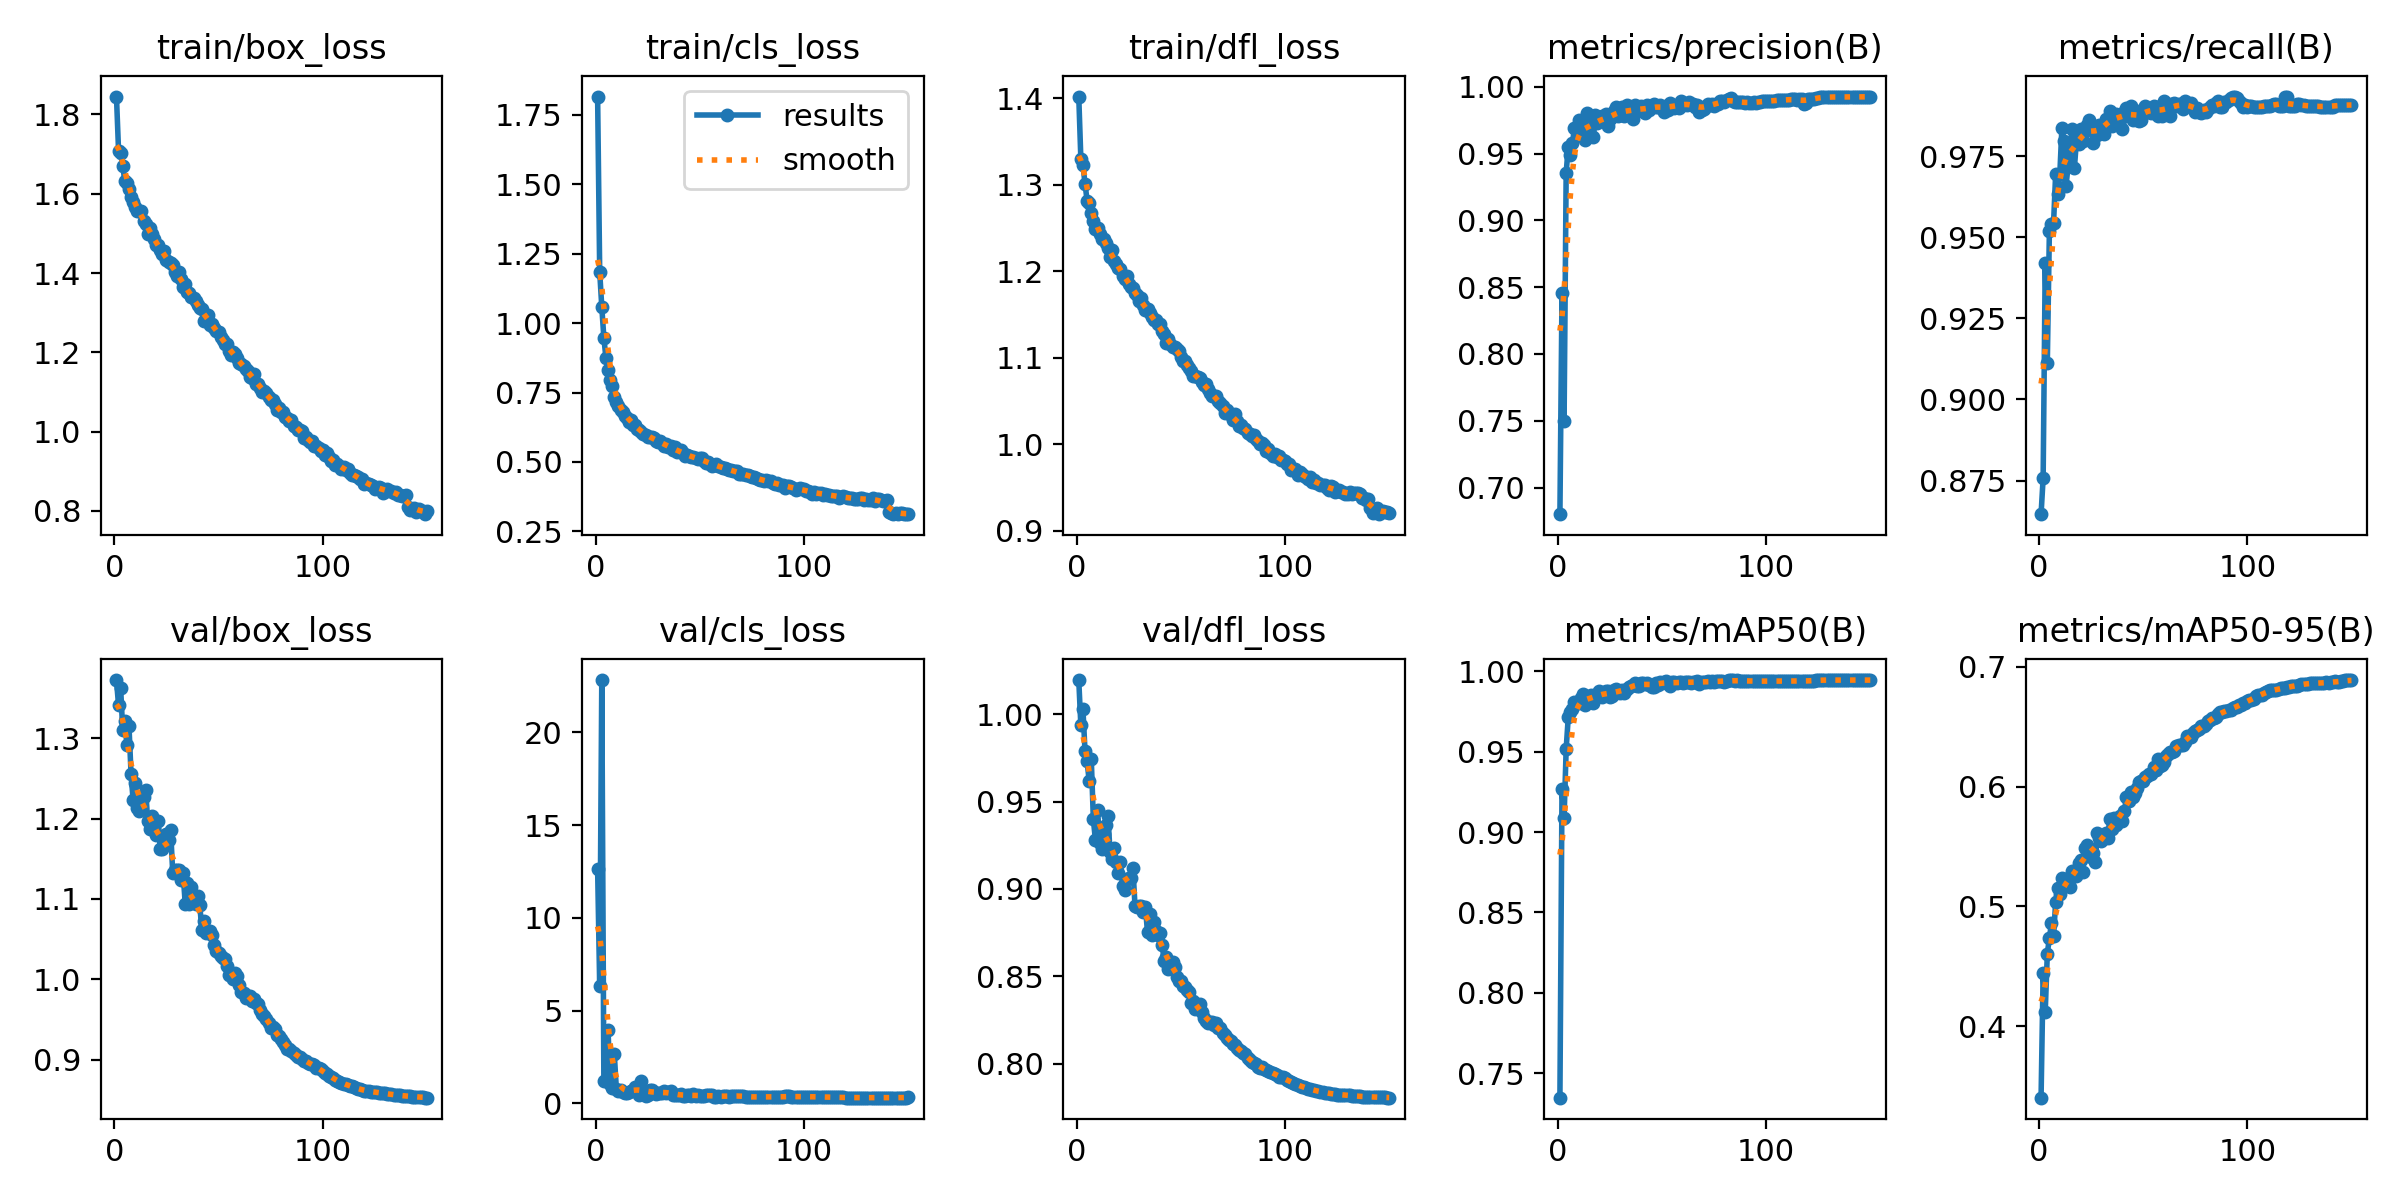

The data file committed next to this chart (first rows):
epoch, time, train/box_loss, train/cls_loss, train/dfl_loss, metrics/precision(B), metrics/recall(B), metrics/mAP50(B), metrics/mAP50-95(B), val/box_loss, val/cls_loss, val/dfl_loss, lr/pg0, lr/pg1, lr/pg2
1, 339.4, 1.845, 1.816, 1.402, 0.6801, 0.8646, 0.7347, 0.3406, 1.373, 12.64, 1.02, 0.0002664, 0.0002664, 0.06696
2, 668.8, 1.708, 1.185, 1.33, 0.8455, 0.8758, 0.9266, 0.4445, 1.341, 6.339, 0.9936, 0.000533, 0.000533, 0.0339
3, 995.3, 1.702, 1.059, 1.323, 0.7495, 0.9422, 0.9089, 0.4121, 1.363, 22.82, 1.003, 0.0007994, 0.0007994, 0.0008306
4, 1320, 1.671, 0.9471, 1.301, 0.9355, 0.9113, 0.9517, 0.4607, 1.31, 1.182, 0.9789, 0.0007992, 0.0007992, 0.0007992
5, 1646, 1.631, 0.8741, 1.282, 0.9552, 0.9521, 0.9715, 0.4739, 1.322, 1.189, 0.973, 0.0007986, 0.0007986, 0.0007986
6, 1971, 1.627, 0.8315, 1.279, 0.9487, 0.9541, 0.975, 0.4859, 1.292, 3.952, 0.9616, 0.0007978, 0.0007978, 0.0007978
7, 2296, 1.613, 0.797, 1.267, 0.9577, 0.9544, 0.9768, 0.4753, 1.315, 1.014, 0.9745, 0.0007969, 0.0007969, 0.0007969
8, 2621, 1.591, 0.7732, 1.259, 0.9694, 0.9695, 0.9808, 0.5035, 1.256, 0.8356, 0.9399, 0.0007958, 0.0007958, 0.0007958
9, 2946, 1.58, 0.7328, 1.249, 0.967, 0.9633, 0.9804, 0.5153, 1.223, 2.666, 0.9279, 0.0007945, 0.0007945, 0.0007945
10, 3271, 1.566, 0.7176, 1.251, 0.9748, 0.9695, 0.9802, 0.5106, 1.245, 0.763, 0.9454, 0.000793, 0.000793, 0.000793
11, 3596, 1.558, 0.7014, 1.243, 0.9662, 0.9838, 0.9832, 0.5239, 1.213, 0.6373, 0.9265, 0.0007913, 0.0007913, 0.0007913
12, 3921, 1.556, 0.688, 1.238, 0.9672, 0.9798, 0.9862, 0.523, 1.21, 0.7083, 0.9231, 0.0007895, 0.0007895, 0.0007895
13, 4246, 1.557, 0.681, 1.237, 0.9602, 0.9659, 0.9794, 0.5203, 1.22, 0.5813, 0.9313, 0.0007876, 0.0007876, 0.0007876
14, 4570, 1.532, 0.6647, 1.233, 0.9801, 0.9722, 0.9832, 0.518, 1.227, 0.5633, 0.9364, 0.0007854, 0.0007854, 0.0007854
15, 4895, 1.523, 0.6578, 1.227, 0.9677, 0.9787, 0.9815, 0.5167, 1.236, 0.5658, 0.9418, 0.0007831, 0.0007831, 0.0007831
16, 5220, 1.499, 0.6441, 1.217, 0.9724, 0.9835, 0.9855, 0.53, 1.197, 0.6278, 0.9213, 0.0007806, 0.0007806, 0.0007806
17, 5546, 1.514, 0.652, 1.225, 0.9623, 0.9715, 0.9807, 0.5283, 1.188, 0.6643, 0.9169, 0.000778, 0.000778, 0.000778
18, 5871, 1.498, 0.6348, 1.212, 0.9785, 0.9799, 0.9851, 0.5257, 1.203, 0.7171, 0.9235, 0.0007752, 0.0007752, 0.0007752
19, 6196, 1.486, 0.634, 1.209, 0.9731, 0.9787, 0.9858, 0.5361, 1.187, 0.8557, 0.9156, 0.0007722, 0.0007722, 0.0007722
20, 6521, 1.472, 0.62, 1.204, 0.9768, 0.9835, 0.9881, 0.5387, 1.179, 0.7332, 0.909, 0.0007691, 0.0007691, 0.0007691
21, 6845, 1.47, 0.6168, 1.203, 0.9781, 0.9796, 0.9843, 0.529, 1.197, 0.4668, 0.9153, 0.0007658, 0.0007658, 0.0007658
22, 7170, 1.458, 0.6091, 1.195, 0.9749, 0.9827, 0.9852, 0.5487, 1.163, 1.214, 0.9019, 0.0007623, 0.0007623, 0.0007623
23, 7495, 1.447, 0.5996, 1.191, 0.9798, 0.9846, 0.9875, 0.5511, 1.162, 0.6865, 0.8997, 0.0007587, 0.0007587, 0.0007587
24, 7820, 1.457, 0.5963, 1.195, 0.9703, 0.9863, 0.9877, 0.5472, 1.168, 0.4144, 0.9054, 0.0007549, 0.0007549, 0.0007549
25, 8145, 1.434, 0.5907, 1.185, 0.9761, 0.9837, 0.9839, 0.5411, 1.181, 0.4516, 0.9065, 0.000751, 0.000751, 0.000751
26, 8469, 1.428, 0.5882, 1.181, 0.9779, 0.979, 0.9849, 0.5447, 1.174, 0.7243, 0.9065, 0.0007469, 0.0007469, 0.0007469
27, 8794, 1.425, 0.5889, 1.18, 0.9815, 0.9824, 0.9885, 0.5371, 1.186, 0.7201, 0.912, 0.0007427, 0.0007427, 0.0007427
28, 9118, 1.419, 0.5869, 1.175, 0.985, 0.9815, 0.9889, 0.5615, 1.133, 0.6029, 0.8901, 0.0007384, 0.0007384, 0.0007384
29, 9444, 1.402, 0.5768, 1.172, 0.9784, 0.9845, 0.9875, 0.5572, 1.136, 0.5092, 0.8895, 0.0007338, 0.0007338, 0.0007338
30, 9768, 1.393, 0.5719, 1.166, 0.9789, 0.9826, 0.9869, 0.5547, 1.136, 0.5657, 0.8902, 0.0007292, 0.0007292, 0.0007292
31, 10093, 1.403, 0.5745, 1.17, 0.9846, 0.9818, 0.9882, 0.5574, 1.137, 0.5778, 0.8905, 0.0007244, 0.0007244, 0.0007244
32, 10418, 1.386, 0.5699, 1.161, 0.9777, 0.9864, 0.9864, 0.5612, 1.123, 0.5659, 0.8866, 0.0007194, 0.0007194, 0.0007194
33, 10743, 1.365, 0.5566, 1.155, 0.986, 0.985, 0.9888, 0.5567, 1.132, 0.6674, 0.8894, 0.0007143, 0.0007143, 0.0007143
34, 11067, 1.372, 0.5645, 1.156, 0.982, 0.989, 0.9903, 0.5727, 1.094, 0.5617, 0.8752, 0.0007091, 0.0007091, 0.0007091
35, 11392, 1.353, 0.5536, 1.152, 0.9827, 0.9844, 0.991, 0.5646, 1.12, 0.6175, 0.8856, 0.0007038, 0.0007038, 0.0007038
36, 11716, 1.35, 0.5564, 1.147, 0.9761, 0.9872, 0.9914, 0.5742, 1.094, 0.651, 0.8738, 0.0006983, 0.0006983, 0.0006983
37, 12041, 1.341, 0.5429, 1.143, 0.9866, 0.9881, 0.9927, 0.5682, 1.115, 0.4281, 0.8814, 0.0006927, 0.0006927, 0.0006927
38, 12366, 1.336, 0.5528, 1.144, 0.9849, 0.9875, 0.9912, 0.5702, 1.099, 0.4555, 0.8758, 0.0006869, 0.0006869, 0.0006869
39, 12690, 1.329, 0.5346, 1.139, 0.983, 0.9862, 0.9909, 0.5759, 1.094, 0.4425, 0.8737, 0.0006811, 0.0006811, 0.0006811
40, 13015, 1.319, 0.5411, 1.139, 0.9852, 0.9835, 0.9928, 0.5717, 1.103, 0.4305, 0.8751, 0.0006751, 0.0006751, 0.0006751
41, 13340, 1.312, 0.5413, 1.131, 0.9816, 0.9887, 0.9926, 0.5798, 1.092, 0.5209, 0.8682, 0.000669, 0.000669, 0.000669
42, 13664, 1.31, 0.5337, 1.127, 0.9801, 0.9898, 0.9923, 0.5909, 1.061, 0.3955, 0.859, 0.0006628, 0.0006628, 0.0006628
43, 13990, 1.278, 0.5226, 1.117, 0.986, 0.9888, 0.9929, 0.5882, 1.072, 0.3945, 0.8611, 0.0006564, 0.0006564, 0.0006564
44, 14315, 1.288, 0.5247, 1.122, 0.9825, 0.9905, 0.9913, 0.5952, 1.058, 0.4374, 0.8545, 0.00065, 0.00065, 0.00065
45, 14640, 1.294, 0.5232, 1.116, 0.9853, 0.9861, 0.99, 0.5912, 1.059, 0.4234, 0.8574, 0.0006434, 0.0006434, 0.0006434
46, 14965, 1.27, 0.5171, 1.113, 0.9867, 0.9882, 0.9906, 0.5948, 1.06, 0.3862, 0.8582, 0.0006368, 0.0006368, 0.0006368
47, 15290, 1.272, 0.5162, 1.112, 0.9849, 0.9862, 0.9931, 0.599, 1.055, 0.5063, 0.8555, 0.00063, 0.00063, 0.00063
48, 15615, 1.261, 0.5125, 1.111, 0.9849, 0.9859, 0.9916, 0.6037, 1.043, 0.403, 0.8499, 0.0006231, 0.0006231, 0.0006231
49, 15940, 1.255, 0.5111, 1.108, 0.9862, 0.9861, 0.9934, 0.6051, 1.035, 0.4674, 0.8473, 0.0006162, 0.0006162, 0.0006162
50, 16265, 1.25, 0.5132, 1.101, 0.9843, 0.9895, 0.9929, 0.6048, 1.033, 0.3728, 0.8472, 0.0006091, 0.0006091, 0.0006091
51, 16590, 1.239, 0.5153, 1.097, 0.9813, 0.9904, 0.9936, 0.6082, 1.028, 0.4106, 0.8444, 0.000602, 0.000602, 0.000602
52, 16913, 1.231, 0.505, 1.096, 0.9858, 0.9894, 0.9938, 0.609, 1.027, 0.381, 0.8437, 0.0005948, 0.0005948, 0.0005948
53, 17234, 1.222, 0.4967, 1.092, 0.9829, 0.9886, 0.993, 0.6101, 1.025, 0.4582, 0.842, 0.0005875, 0.0005875, 0.0005875
54, 17558, 1.221, 0.5014, 1.089, 0.9878, 0.9884, 0.9911, 0.6103, 1.017, 0.4197, 0.841, 0.0005801, 0.0005801, 0.0005801
55, 17883, 1.204, 0.4934, 1.085, 0.9848, 0.9906, 0.9931, 0.6165, 1.005, 0.4191, 0.8347, 0.0005726, 0.0005726, 0.0005726
56, 18207, 1.192, 0.4855, 1.079, 0.9844, 0.9903, 0.9932, 0.6142, 1.006, 0.4428, 0.8357, 0.0005651, 0.0005651, 0.0005651
57, 18531, 1.2, 0.4899, 1.08, 0.9865, 0.9876, 0.9931, 0.6228, 1.001, 0.3547, 0.8312, 0.0005575, 0.0005575, 0.0005575
58, 18855, 1.196, 0.4921, 1.078, 0.9843, 0.9889, 0.9935, 0.6172, 1.007, 0.3626, 0.8339, 0.0005498, 0.0005498, 0.0005498
59, 19179, 1.186, 0.4847, 1.077, 0.9891, 0.9875, 0.9934, 0.6183, 1.004, 0.3856, 0.8341, 0.000542, 0.000542, 0.000542
60, 19503, 1.174, 0.4813, 1.072, 0.986, 0.9919, 0.9931, 0.6203, 0.9928, 0.3641, 0.8294, 0.0005342, 0.0005342, 0.0005342
... 90 more rows
